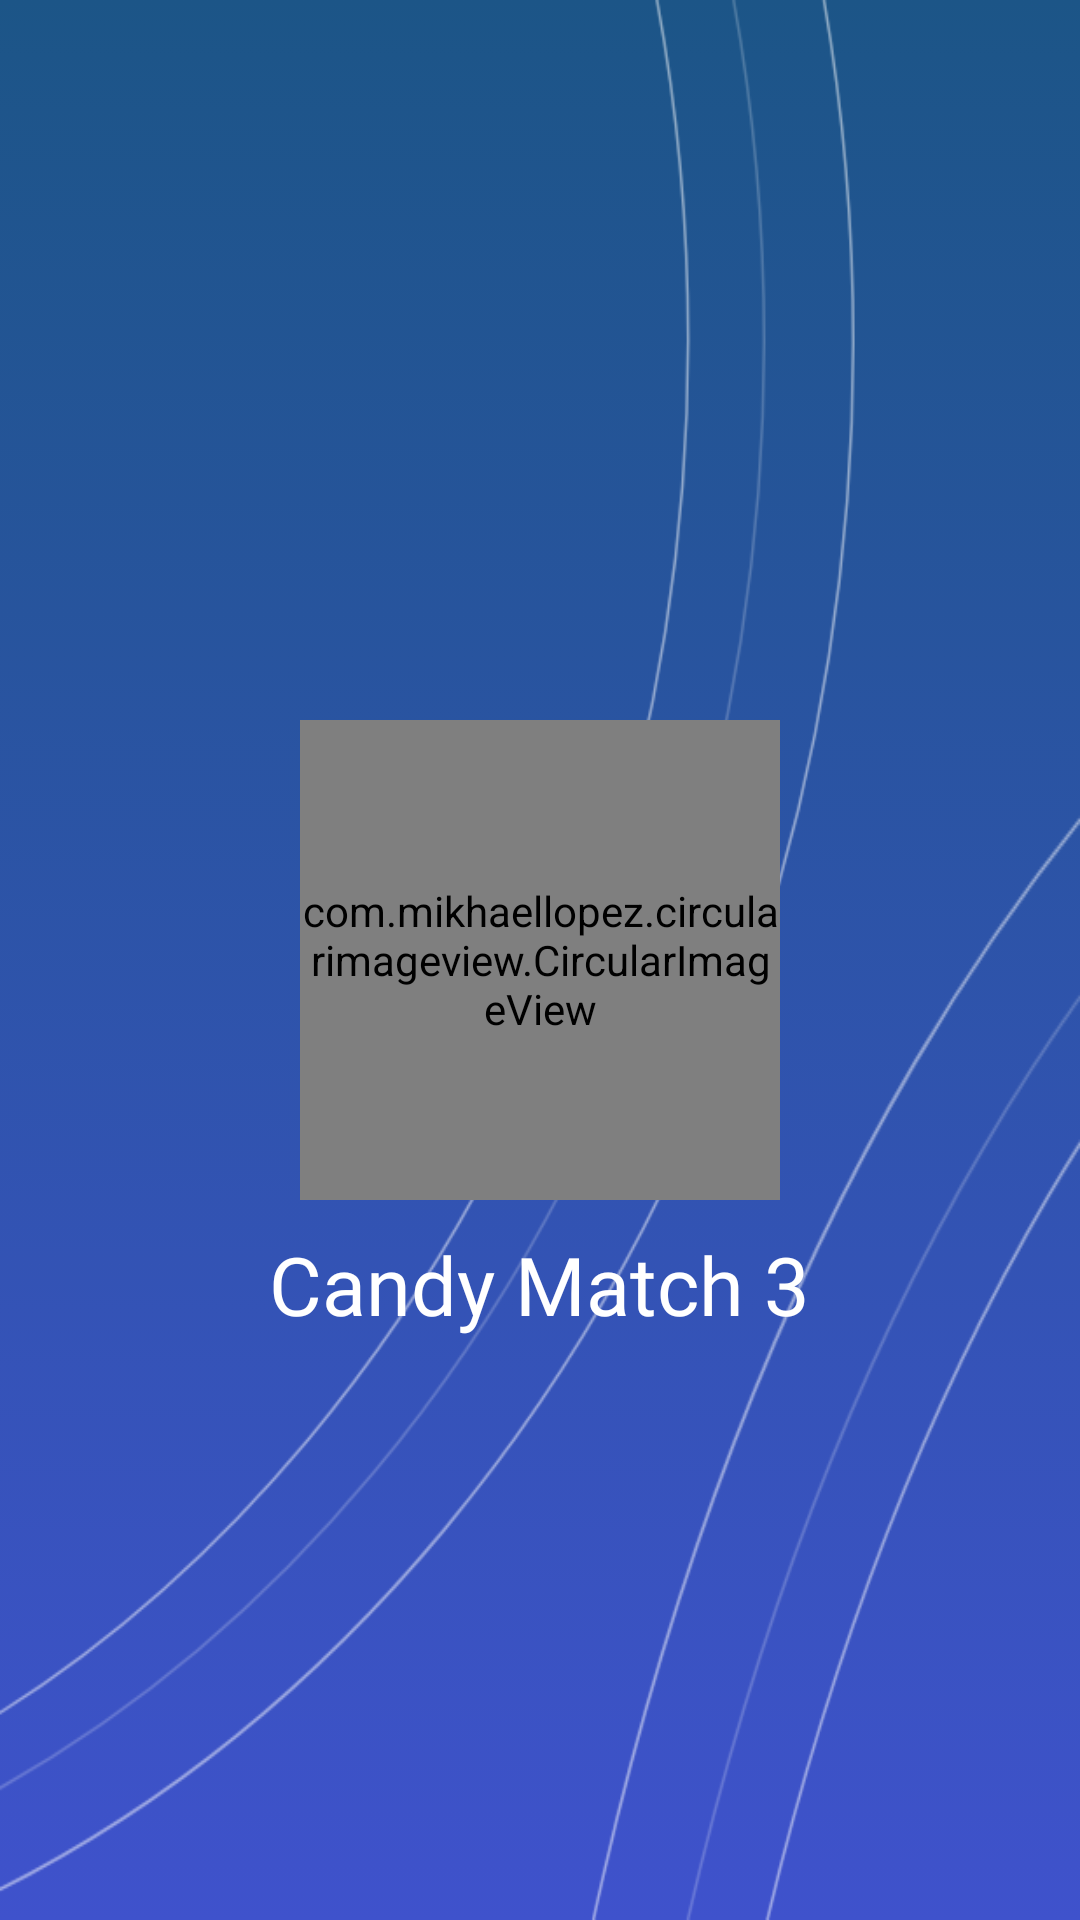

Write the Android layout XML for this screen, with the resource values it uses.
<!-- AndroidManifest.xml: application theme AppTheme -->
<!-- res/layout/activity_splash.xml -->
<?xml version="1.0" encoding="utf-8"?>
<RelativeLayout xmlns:android="http://schemas.android.com/apk/res/android"
    xmlns:app="http://schemas.android.com/apk/res-auto"
    xmlns:tools="http://schemas.android.com/tools"
    android:layout_width="match_parent"
    android:layout_height="match_parent"
    tools:context=".activities.SplashActivity"
    android:background="@drawable/color_bg">

    <ImageView
        android:id="@+id/imageView"
        android:layout_width="wrap_content"
        android:layout_height="wrap_content"
        android:src="@drawable/top_arc"
        android:scaleType="fitXY"
        android:alpha="0.5"
        tools:ignore="ContentDescription,MissingConstraints" />

    <ImageView
        android:id="@+id/imageView2"
        android:layout_width="wrap_content"
        android:layout_height="wrap_content"
        android:src="@drawable/bottom_arc"
        android:scaleType="fitXY"
        android:layout_alignParentBottom="true"
        android:alpha="0.5"
        tools:ignore="ContentDescription" />


    <com.mikhaellopez.circularimageview.CircularImageView
        android:id="@+id/app_logo"
        android:layout_width="160dp"
        android:layout_height="160dp"
        android:layout_centerInParent="true"
        android:src="@drawable/logo" />

    <TextView
        android:id="@+id/textApp"
        android:layout_width="wrap_content"
        android:layout_height="wrap_content"
        android:text="@string/app_name"
        android:layout_below="@id/app_logo"
        android:layout_centerHorizontal="true"
        android:textSize="27sp"
        android:textColor="@color/white"
        android:fontFamily="@font/font1"
        android:layout_marginTop="10dp"/>

    <include
        layout="@layout/no_internet"
        android:visibility="invisible" />

</RelativeLayout>
<!-- res/layout/no_internet.xml (included above) -->
<?xml version="1.0" encoding="utf-8"?>
<androidx.constraintlayout.widget.ConstraintLayout xmlns:android="http://schemas.android.com/apk/res/android"
    xmlns:app="http://schemas.android.com/apk/res-auto"
    android:layout_width="match_parent"
    android:layout_height="match_parent">

    <RelativeLayout
        android:layout_width="match_parent"
        android:layout_height="match_parent">

        <ProgressBar
            android:id="@+id/progress_bar"
            android:layout_width="wrap_content"
            android:layout_height="wrap_content"
            android:layout_centerInParent="true" />

        <LinearLayout
            android:id="@+id/lyt_no_connection"
            android:layout_width="wrap_content"
            android:layout_height="wrap_content"
            android:layout_centerInParent="true"
            android:background="?attr/selectableItemBackgroundBorderless"
            android:clickable="true"
            android:gravity="center"
            android:orientation="vertical">

            <ImageView
                android:layout_width="100dp"
                android:layout_height="100dp"
                app:srcCompat="@drawable/ic_signal_wifi_off"
                app:tint="@color/grey_20" />

            <TextView
                android:layout_width="wrap_content"
                android:layout_height="wrap_content"
                android:layout_marginTop="@dimen/spacing_middle"
                android:text="@string/splash_no_internet"
                android:textAppearance="@style/Base.TextAppearance.AppCompat.Large"
                android:textColor="@color/grey_90"
                android:fontFamily="@font/font2"
                android:textStyle="bold" />

            <LinearLayout
                android:layout_width="wrap_content"
                android:layout_height="wrap_content"
                android:layout_marginTop="@dimen/spacing_medium"
                android:gravity="center_vertical"
                android:orientation="horizontal">

                <ImageView
                    android:layout_width="@dimen/spacing_large"
                    android:layout_height="@dimen/spacing_large"
                    android:layout_marginEnd="@dimen/spacing_medium"
                    android:layout_marginRight="@dimen/spacing_medium"
                    app:srcCompat="@drawable/ic_refresh"
                    app:tint="@color/grey_90" />

                <TextView
                    android:layout_width="wrap_content"
                    android:layout_height="wrap_content"
                    android:text="@string/splash_try_again"
                    android:textAlignment="center"
                    android:fontFamily="@font/font1"
                    android:textAppearance="@style/Base.TextAppearance.AppCompat.Subhead"
                    android:textColor="@color/grey_90" />

            </LinearLayout>

        </LinearLayout>

    </RelativeLayout>

</androidx.constraintlayout.widget.ConstraintLayout>
<!-- resources referenced by this layout -->
<resources>
  <color name="grey_20">#cccccc</color>
  <color name="grey_90">#263238</color>
  <color name="white">#ffffff</color>
  <dimen name="spacing_large">15dp</dimen>
  <dimen name="spacing_medium">5dp</dimen>
  <dimen name="spacing_middle">10dp</dimen>
  <!-- drawable bottom_arc: png bitmap (drawable, 7509 bytes) -->
  <!-- drawable color_bg (drawable) -->
  <?xml version="1.0" encoding="utf-8"?>
  <selector xmlns:android="http://schemas.android.com/apk/res/android">
  
      <item>
          <shape android:shape="rectangle">
              <gradient android:startColor="#1C5587"
                  android:endColor="#3F52CC"
                  android:angle="-45"/>
          </shape>
      </item>
  </selector>
  <!-- drawable logo: png bitmap (drawable, 143396 bytes) -->
  <!-- drawable top_arc: png bitmap (drawable, 17763 bytes) -->
  <string name="app_name">Candy Match 3</string>
  <string name="splash_no_internet">No Internet Connection</string>
  <string name="splash_try_again">Try Again</string>
  <style name="AppTheme" parent="Theme.AppCompat.NoActionBar">
          <item name="colorPrimary">@color/colorPrimary</item>
          <item name="colorPrimaryDark">@color/colorPrimaryDark</item>
          <item name="colorAccent">@android:color/holo_blue_light</item>
          <item name="colorControlNormal">@color/white</item>
      </style>
  <color name="colorPrimary">#2196f3</color>
  <color name="colorPrimaryDark">#2196f3</color>
</resources>
